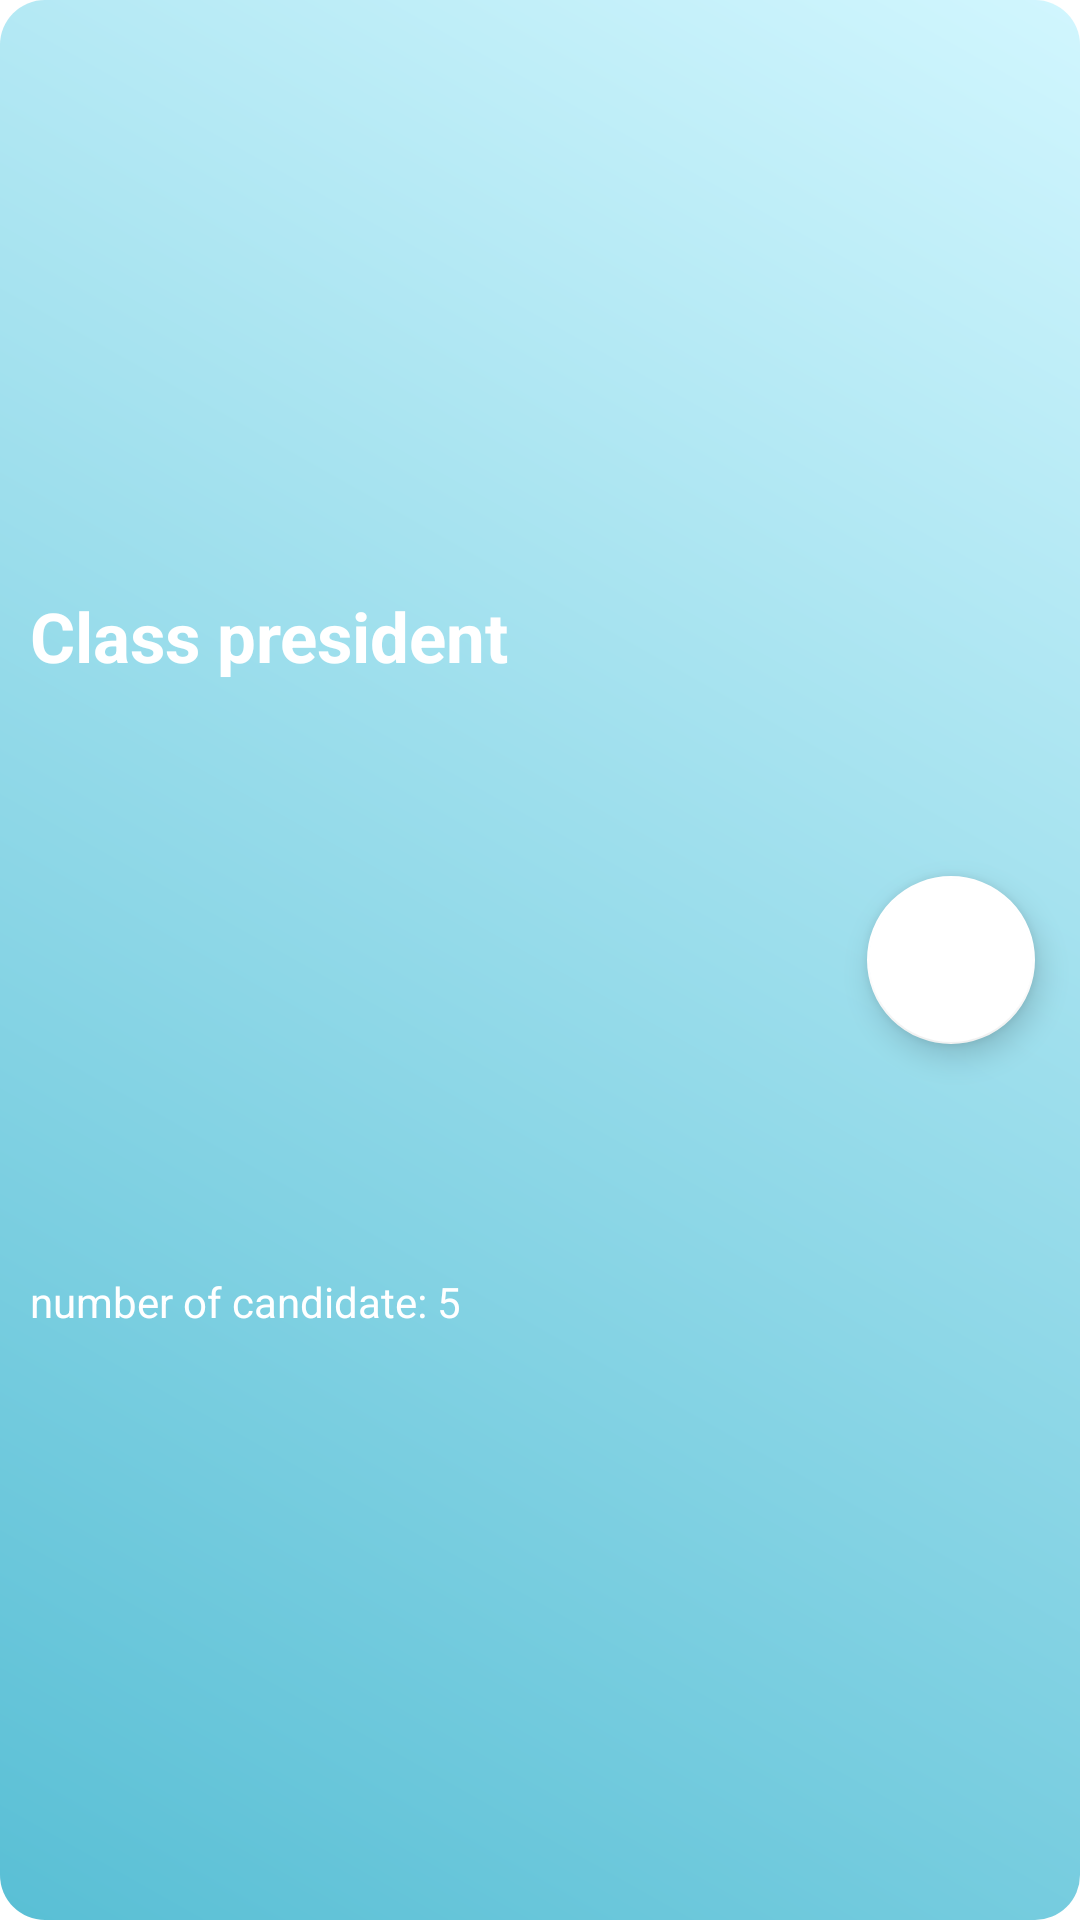

Produce the Android XML layout that renders to this screen, including the resource entries it uses.
<!-- AndroidManifest.xml: application theme Theme.Dvote -->
<!-- res/layout/election_item.xml -->
<?xml version="1.0" encoding="utf-8"?>
<androidx.constraintlayout.widget.ConstraintLayout xmlns:android="http://schemas.android.com/apk/res/android"
    xmlns:app="http://schemas.android.com/apk/res-auto"
    android:layout_width="match_parent"
    android:layout_height="wrap_content"
    android:background="@drawable/rounded_square"
    android:layout_margin="10dp">

    <TextView
        android:id="@+id/election_title"
        android:layout_width="wrap_content"
        android:layout_height="wrap_content"
        android:text="@string/class_President"
        android:textColor="@color/white"
        android:textStyle="bold"
        android:textSize="23sp"
        android:layout_marginStart="10dp"
        android:layout_marginEnd="10dp"
        app:layout_constraintBottom_toTopOf="@id/number_of_candidates"
        app:layout_constraintStart_toStartOf="parent"
        app:layout_constraintTop_toTopOf="parent" />
    <TextView
        android:id="@+id/number_of_candidates"
        android:layout_width="wrap_content"
        android:layout_height="wrap_content"
        android:text="@string/number_of_candidate_5"
        android:textColor="@color/white"
        android:layout_marginStart="10dp"
        android:layout_marginEnd="10dp"
        app:layout_constraintBottom_toBottomOf="parent"
        app:layout_constraintStart_toStartOf="parent"
        app:layout_constraintTop_toBottomOf="@id/election_title"/>
    <com.google.android.material.floatingactionbutton.FloatingActionButton
        android:id="@+id/get_election"
        android:layout_width="wrap_content"
        android:layout_height="wrap_content"
        android:layout_margin="15dp"
        android:contentDescription="@string/transperency"
        android:src="@drawable/baseline_keyboard_arrow_right_24"
        app:backgroundTint="@color/white"
        app:layout_constraintEnd_toEndOf="parent"
        app:layout_constraintBottom_toBottomOf="parent"
        app:layout_constraintTop_toTopOf="parent" />


</androidx.constraintlayout.widget.ConstraintLayout>
<!-- resources referenced by this layout -->
<resources>
  <color name="white">#FFFFFF</color>
  <!-- drawable rounded_square (drawable) -->
  <?xml version="1.0" encoding="utf-8"?>
  
  <shape xmlns:android="http://schemas.android.com/apk/res/android"
      android:shape="rectangle"
      android:padding="10dp">
  
      <solid android:color="#FFFFFF" />
      <corners
          android:bottomRightRadius="15dp"
          android:bottomLeftRadius="15dp"
          android:topLeftRadius="15dp"
          android:topRightRadius="15dp" />
      <gradient
          android:angle="45"
          android:offset="0.3"
          android:tileMode="repeat"
          android:startColor="#59BFD5"
          android:endColor="#D1F6FE"
          android:type="linear" />
  </shape>
  <string name="class_President">Class president</string>
  <string name="number_of_candidate_5">number of candidate: 5</string>
  <string name="transperency">Transperency</string>
  <style name="Theme.Dvote" parent="Theme.MaterialComponents.Light.NoActionBar">
          
          <item name="colorPrimary">@color/primary_blue</item>
          <item name="colorPrimaryVariant">@color/purple_700</item>
          <item name="colorOnPrimary">@color/black</item>
          
          <item name="colorSecondary">@color/teal_200</item>
          <item name="colorSecondaryVariant">@color/teal_200</item>
          <item name="colorOnSecondary">@color/black</item>
          
          <item name="android:statusBarColor">@color/primary_blue</item>
          
      </style>
  <color name="primary_blue">#59BFD5</color>
  <color name="purple_700">#FF3700B3</color>
  <color name="black">#FF000000</color>
  <color name="teal_200">#FF03DAC5</color>
</resources>
